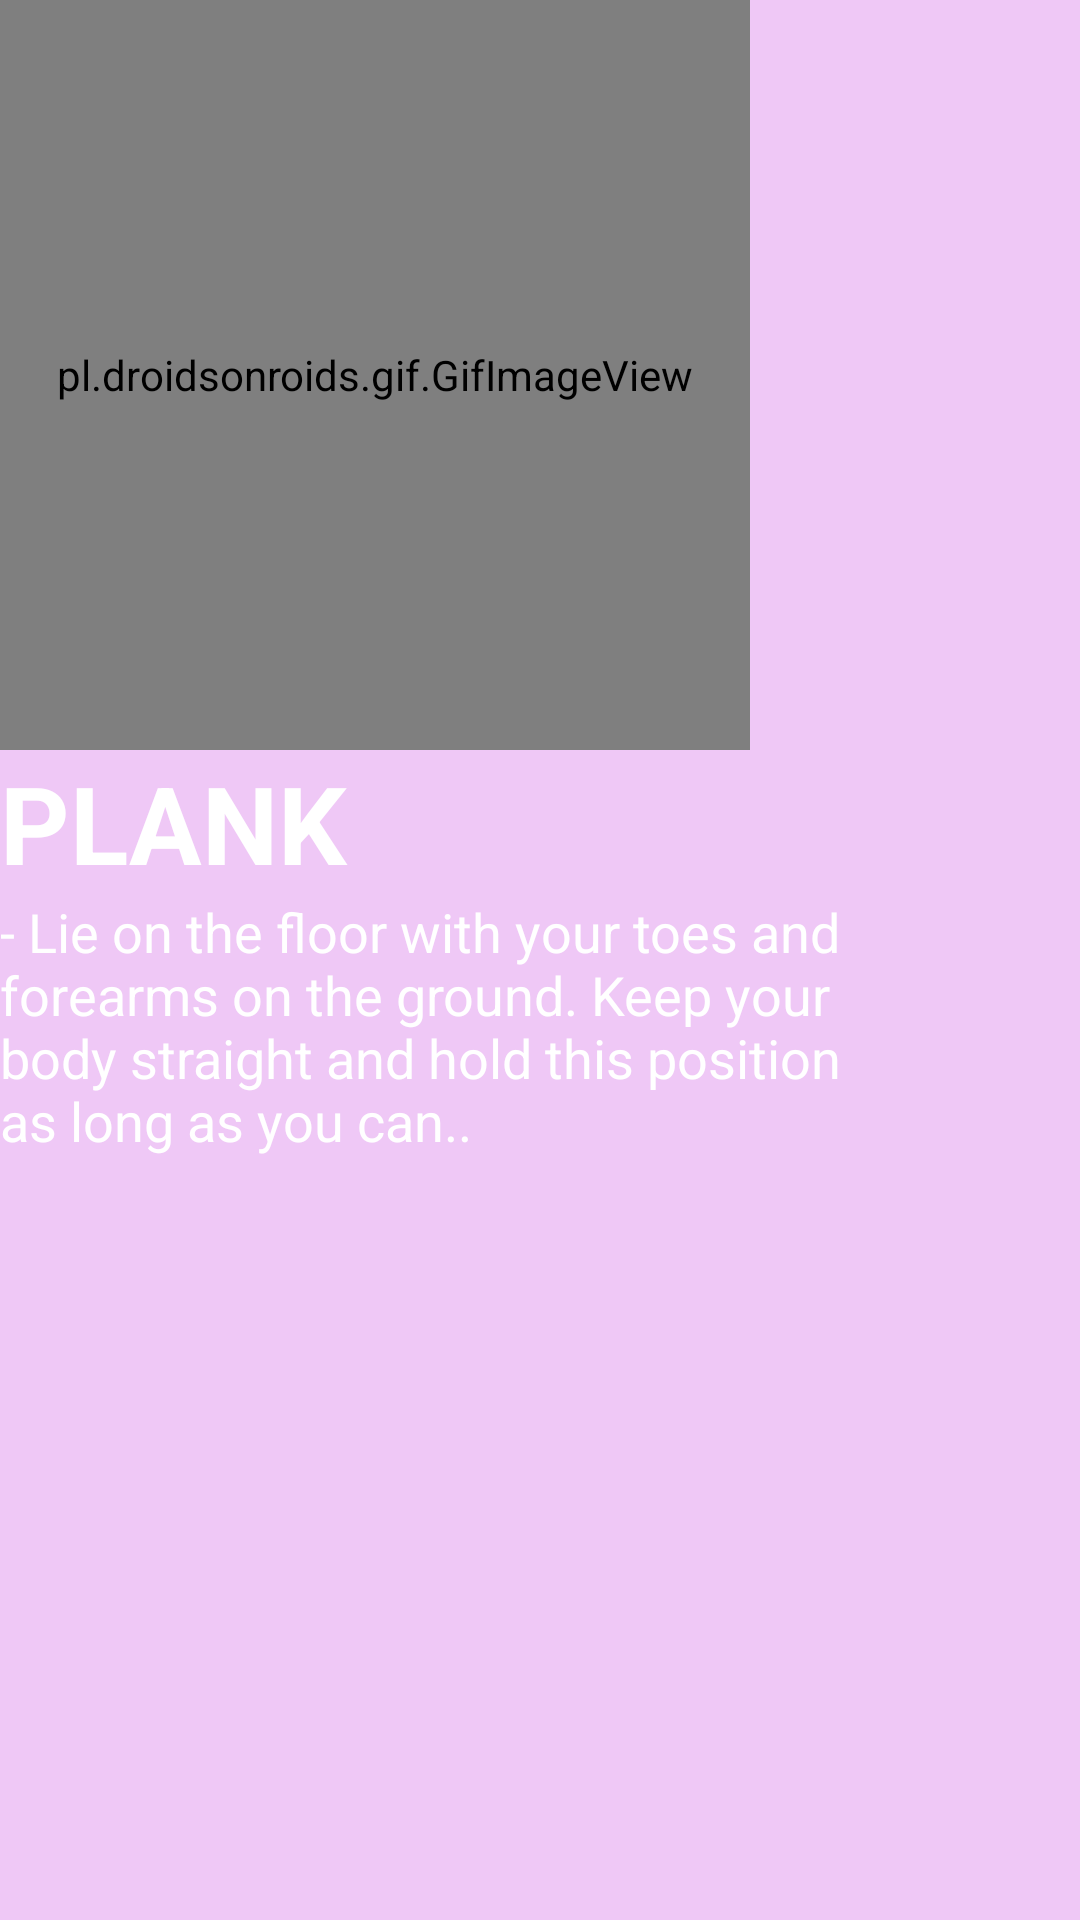

Produce the Android XML layout that renders to this screen, including the resource entries it uses.
<!-- AndroidManifest.xml: application theme AppTheme -->
<!-- res/layout/activity_p_pop_up.xml -->
<?xml version="1.0" encoding="utf-8"?>

<androidx.constraintlayout.widget.ConstraintLayout xmlns:android="http://schemas.android.com/apk/res/android"
    xmlns:app="http://schemas.android.com/apk/res-auto"
    xmlns:tools="http://schemas.android.com/tools"
    android:layout_width="match_parent"
    android:layout_height="match_parent"
    android:background="#EFC8F6"
    tools:context=".PPopUp">

    <LinearLayout
        android:layout_width="match_parent"
        android:layout_height="match_parent"
        android:orientation="vertical">

        <pl.droidsonroids.gif.GifImageView
            android:id="@+id/imageView1"
            android:layout_width="250dp"
            android:layout_height="250dp"
            app:srcCompat="@drawable/plankgif" />

        <TextView
            android:id="@+id/textView15"
            android:layout_width="match_parent"
            android:layout_height="wrap_content"
            android:text="PLANK "
            android:textColor="#FFFFFF"
            android:textSize="36sp"
            android:textStyle="bold" />

        <TextView
            android:id="@+id/textView8"
            android:layout_width="294dp"
            android:layout_height="335dp"
            android:text="- Lie on the floor with your toes and forearms on the ground. Keep your body straight and hold this position as long as you can.."
            android:textColor="#FFFFFF"
            android:textSize="18sp" />
    </LinearLayout>

</androidx.constraintlayout.widget.ConstraintLayout>
<!-- resources referenced by this layout -->
<resources>
  <style name="AppTheme" parent="Theme.AppCompat.Light.DarkActionBar">
          
          <item name="colorPrimary">@color/colorPrimary</item>
          <item name="colorPrimaryDark">@color/colorPrimaryDark</item>
          <item name="colorAccent">@color/colorAccent</item>
      </style>
  <color name="colorPrimary">#6200EE</color>
  <color name="colorPrimaryDark">#FFE500</color>
  <color name="colorAccent">#03DAC5</color>
</resources>
